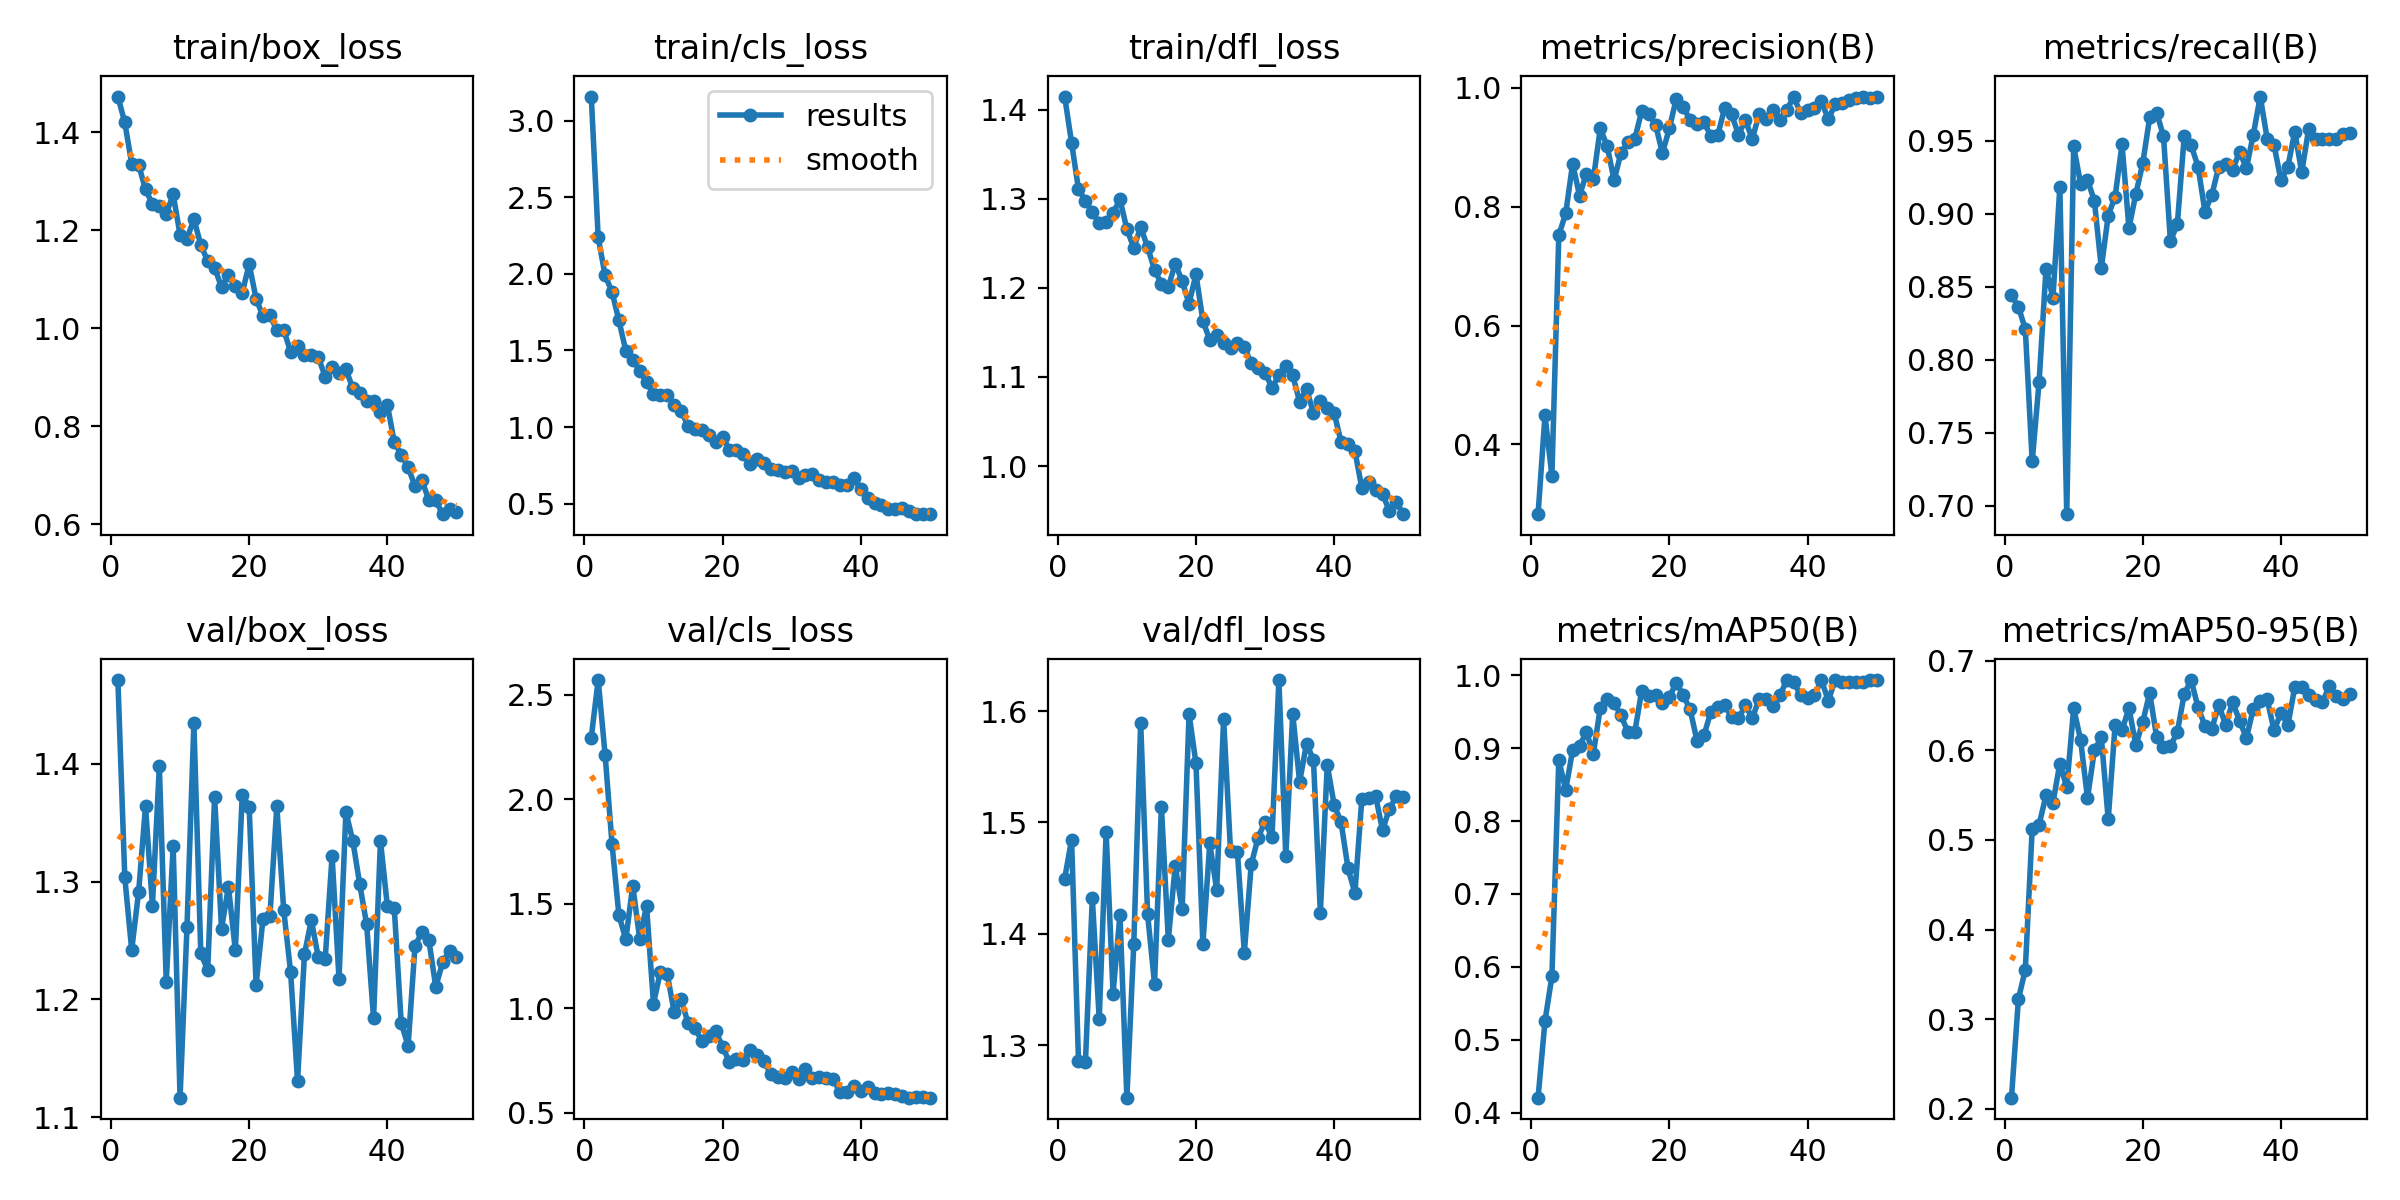

Values plotted in this chart, from the file beside it:
epoch, time, train/box_loss, train/cls_loss, train/dfl_loss, metrics/precision(B), metrics/recall(B), metrics/mAP50(B), metrics/mAP50-95(B), val/box_loss, val/cls_loss, val/dfl_loss, lr/pg0, lr/pg1, lr/pg2
1, 36.48, 1.473, 3.158, 1.415, 0.2827, 0.8443, 0.4204, 0.2124, 1.471, 2.295, 1.45, 0.0004122, 0.0004122, 0.0004122
2, 73.14, 1.42, 2.238, 1.363, 0.4487, 0.836, 0.5256, 0.3223, 1.304, 2.569, 1.485, 0.0008124, 0.0008124, 0.0008124
3, 108.2, 1.336, 1.991, 1.311, 0.3474, 0.821, 0.5868, 0.3552, 1.242, 2.213, 1.286, 0.001196, 0.001196, 0.001196
4, 145.3, 1.334, 1.882, 1.298, 0.752, 0.7303, 0.8838, 0.5128, 1.291, 1.786, 1.285, 0.001176, 0.001176, 0.001176
5, 181.5, 1.283, 1.696, 1.285, 0.7886, 0.785, 0.8428, 0.5172, 1.364, 1.445, 1.432, 0.001151, 0.001151, 0.001151
6, 218.2, 1.253, 1.497, 1.273, 0.8722, 0.8622, 0.8974, 0.5498, 1.28, 1.329, 1.324, 0.001126, 0.001126, 0.001126
7, 255.7, 1.249, 1.44, 1.274, 0.8187, 0.8424, 0.9035, 0.5415, 1.398, 1.587, 1.491, 0.001102, 0.001102, 0.001102
8, 290.7, 1.233, 1.369, 1.284, 0.8557, 0.9183, 0.9218, 0.5854, 1.215, 1.333, 1.347, 0.001077, 0.001077, 0.001077
9, 326.2, 1.273, 1.292, 1.299, 0.8462, 0.6942, 0.8923, 0.5588, 1.33, 1.49, 1.417, 0.001052, 0.001052, 0.001052
10, 361.7, 1.191, 1.217, 1.266, 0.9315, 0.946, 0.9553, 0.647, 1.117, 1.022, 1.253, 0.001027, 0.001027, 0.001027
11, 396.7, 1.183, 1.209, 1.245, 0.9022, 0.9206, 0.967, 0.6119, 1.261, 1.175, 1.391, 0.001002, 0.001002, 0.001002
12, 432.6, 1.223, 1.209, 1.268, 0.8444, 0.9233, 0.9623, 0.5467, 1.434, 1.163, 1.59, 0.0009778, 0.0009778, 0.0009778
13, 468.1, 1.17, 1.145, 1.246, 0.8907, 0.9086, 0.9448, 0.6001, 1.239, 0.9814, 1.418, 0.000953, 0.000953, 0.000953
14, 503.9, 1.137, 1.107, 1.22, 0.9084, 0.8627, 0.9223, 0.6149, 1.225, 1.043, 1.355, 0.0009283, 0.0009283, 0.0009283
15, 538.8, 1.123, 1.007, 1.204, 0.9142, 0.8987, 0.9224, 0.5231, 1.372, 0.9297, 1.514, 0.0009035, 0.0009035, 0.0009035
16, 574, 1.084, 0.9895, 1.201, 0.9612, 0.9117, 0.9791, 0.6289, 1.26, 0.904, 1.395, 0.0008787, 0.0008787, 0.0008787
17, 608.9, 1.11, 0.9837, 1.227, 0.9562, 0.9474, 0.9709, 0.6228, 1.296, 0.8454, 1.461, 0.000854, 0.000854, 0.000854
18, 644, 1.086, 0.947, 1.208, 0.9378, 0.8901, 0.9723, 0.6472, 1.242, 0.8673, 1.422, 0.0008293, 0.0008293, 0.0008293
19, 680.5, 1.073, 0.902, 1.182, 0.8899, 0.9135, 0.9625, 0.6059, 1.374, 0.8918, 1.597, 0.0008045, 0.0008045, 0.0008045
20, 716.4, 1.131, 0.9326, 1.215, 0.9319, 0.9345, 0.97, 0.6317, 1.363, 0.8168, 1.553, 0.0007797, 0.0007797, 0.0007797
21, 756.3, 1.06, 0.8533, 1.163, 0.9813, 0.9658, 0.99, 0.6643, 1.213, 0.7417, 1.391, 0.000755, 0.000755, 0.000755
22, 791.6, 1.025, 0.8497, 1.142, 0.9676, 0.9692, 0.9727, 0.6153, 1.268, 0.7583, 1.481, 0.0007302, 0.0007302, 0.0007302
23, 825.6, 1.027, 0.8272, 1.147, 0.9457, 0.953, 0.9531, 0.6042, 1.271, 0.7552, 1.439, 0.0007055, 0.0007055, 0.0007055
24, 860.3, 0.9959, 0.7575, 1.138, 0.9394, 0.8812, 0.9104, 0.6047, 1.364, 0.8022, 1.593, 0.0006808, 0.0006808, 0.0006808
25, 897.2, 0.9964, 0.7887, 1.132, 0.9423, 0.8927, 0.9175, 0.6205, 1.276, 0.7767, 1.475, 0.000656, 0.000656, 0.000656
26, 939, 0.9519, 0.7638, 1.138, 0.9189, 0.953, 0.9497, 0.6629, 1.223, 0.7465, 1.474, 0.0006312, 0.0006312, 0.0006312
27, 981.3, 0.9639, 0.7261, 1.133, 0.9203, 0.9468, 0.957, 0.6785, 1.131, 0.6842, 1.383, 0.0006065, 0.0006065, 0.0006065
28, 1016, 0.9459, 0.7217, 1.115, 0.9655, 0.9322, 0.9591, 0.648, 1.238, 0.6738, 1.463, 0.0005818, 0.0005818, 0.0005818
29, 1051, 0.9452, 0.7083, 1.111, 0.9555, 0.9013, 0.9428, 0.6274, 1.267, 0.6672, 1.486, 0.000557, 0.000557, 0.000557
30, 1085, 0.941, 0.713, 1.105, 0.9212, 0.9129, 0.9408, 0.6242, 1.236, 0.6971, 1.501, 0.0005322, 0.0005322, 0.0005322
31, 1117, 0.9012, 0.6661, 1.088, 0.9452, 0.9322, 0.9586, 0.6508, 1.234, 0.6636, 1.487, 0.0005075, 0.0005075, 0.0005075
32, 1149, 0.9216, 0.6865, 1.102, 0.9138, 0.9338, 0.9415, 0.6284, 1.322, 0.7079, 1.628, 0.0004827, 0.0004827, 0.0004827
33, 1183, 0.909, 0.6943, 1.112, 0.9561, 0.93, 0.9672, 0.654, 1.218, 0.6666, 1.47, 0.000458, 0.000458, 0.000458
34, 1216, 0.9161, 0.6557, 1.102, 0.9476, 0.9423, 0.9678, 0.6332, 1.359, 0.6739, 1.597, 0.0004332, 0.0004332, 0.0004332
35, 1249, 0.8773, 0.6438, 1.072, 0.9623, 0.9313, 0.9585, 0.6139, 1.335, 0.6669, 1.536, 0.0004085, 0.0004085, 0.0004085
36, 1282, 0.8677, 0.6399, 1.087, 0.9457, 0.9542, 0.9724, 0.6467, 1.298, 0.6617, 1.571, 0.0003837, 0.0003837, 0.0003837
37, 1318, 0.8519, 0.6204, 1.06, 0.9632, 0.9802, 0.9935, 0.6548, 1.264, 0.5993, 1.556, 0.000359, 0.000359, 0.000359
38, 1353, 0.8524, 0.6216, 1.072, 0.9845, 0.9514, 0.9907, 0.6572, 1.184, 0.601, 1.419, 0.0003343, 0.0003343, 0.0003343
39, 1387, 0.8287, 0.6667, 1.065, 0.9572, 0.9469, 0.9724, 0.6222, 1.335, 0.6272, 1.552, 0.0003095, 0.0003095, 0.0003095
40, 1421, 0.8436, 0.5938, 1.059, 0.9629, 0.9227, 0.9694, 0.6421, 1.279, 0.6034, 1.516, 0.0002848, 0.0002848, 0.0002848
41, 1455, 0.7675, 0.5349, 1.027, 0.9661, 0.9322, 0.9724, 0.6282, 1.277, 0.6231, 1.5, 0.00026, 0.00026, 0.00026
42, 1489, 0.742, 0.503, 1.025, 0.9774, 0.9561, 0.9935, 0.6707, 1.18, 0.5974, 1.459, 0.0002352, 0.0002352, 0.0002352
43, 1524, 0.7162, 0.4931, 1.017, 0.9472, 0.9282, 0.9653, 0.6703, 1.16, 0.5926, 1.437, 0.0002105, 0.0002105, 0.0002105
44, 1559, 0.6775, 0.4682, 0.9754, 0.9719, 0.9577, 0.9935, 0.6621, 1.246, 0.5958, 1.521, 0.0001857, 0.0001857, 0.0001857
45, 1597, 0.6898, 0.4668, 0.9821, 0.9737, 0.9514, 0.9907, 0.6567, 1.257, 0.5901, 1.522, 0.000161, 0.000161, 0.000161
46, 1630, 0.6491, 0.4723, 0.973, 0.9791, 0.9514, 0.9907, 0.6536, 1.25, 0.5789, 1.524, 0.0001363, 0.0001363, 0.0001363
47, 1661, 0.6485, 0.4538, 0.9686, 0.9831, 0.9514, 0.9907, 0.6719, 1.211, 0.573, 1.493, 0.0001115, 0.0001115, 0.0001115
48, 1692, 0.6204, 0.4348, 0.9494, 0.9843, 0.9514, 0.9907, 0.6603, 1.231, 0.5758, 1.512, 8.675e-05, 8.675e-05, 8.675e-05
49, 1722, 0.6315, 0.4324, 0.9592, 0.9831, 0.9544, 0.9935, 0.6573, 1.241, 0.5756, 1.524, 6.2e-05, 6.2e-05, 6.2e-05
50, 1753, 0.6245, 0.4314, 0.946, 0.9852, 0.9551, 0.9935, 0.6627, 1.236, 0.5732, 1.523, 3.725e-05, 3.725e-05, 3.725e-05
